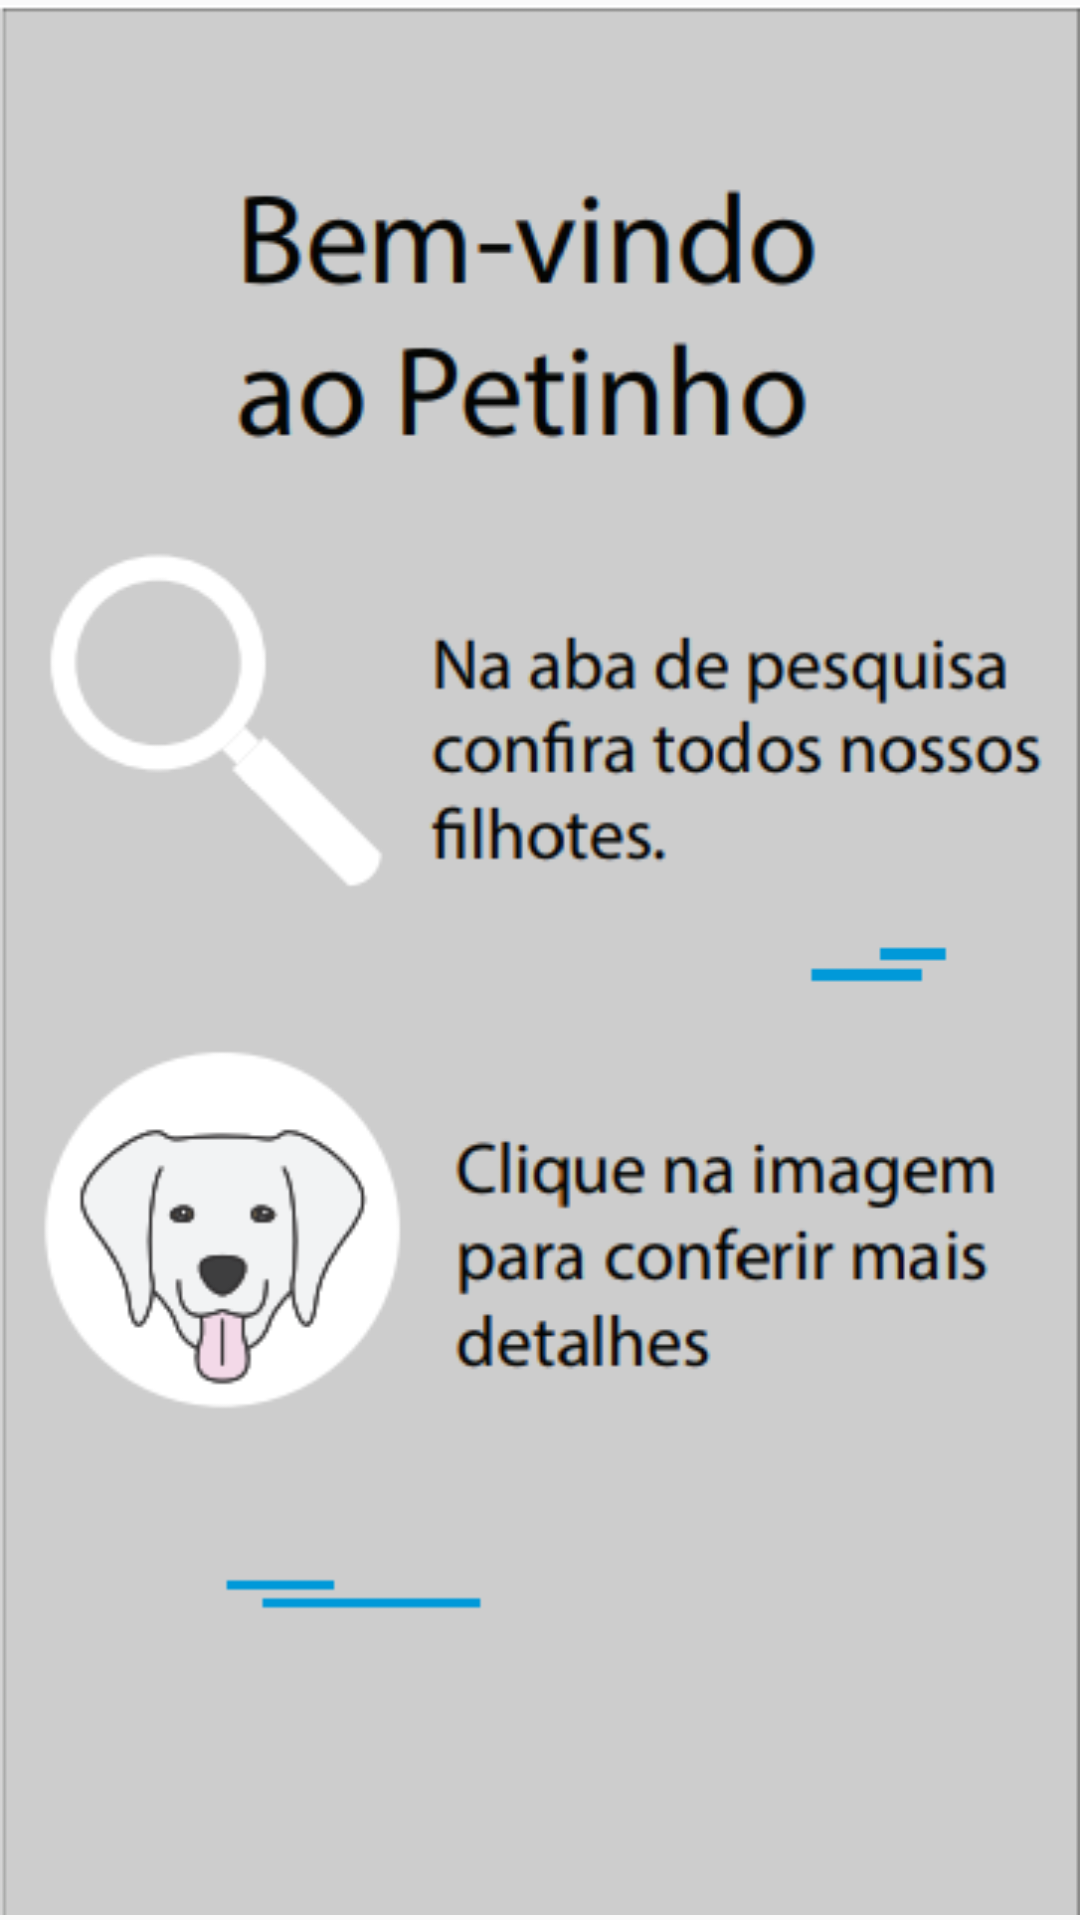

Android layout source for this screen:
<!-- AndroidManifest.xml: application theme AppTheme -->
<!-- res/layout/activity_apresentacao.xml -->
<?xml version="1.0" encoding="utf-8"?>
<android.support.constraint.ConstraintLayout xmlns:android="http://schemas.android.com/apk/res/android"
    xmlns:app="http://schemas.android.com/apk/res-auto"
    xmlns:tools="http://schemas.android.com/tools"
    android:layout_width="match_parent"
    android:layout_height="match_parent"
    tools:context="com.example.lucascarvalho.adopet.Apresentacao">

    <ImageView
        android:id="@+id/imageView"
        android:layout_width="wrap_content"
        android:layout_height="wrap_content"
        android:adjustViewBounds="false"
        android:cropToPadding="false"
        app:srcCompat="@drawable/tutorial_1"
        tools:layout_editor_absoluteX="11dp"
        tools:layout_editor_absoluteY="0dp" />
</android.support.constraint.ConstraintLayout>
<!-- resources referenced by this layout -->
<resources>
  <!-- drawable tutorial_1: png bitmap (drawable, 32178 bytes) -->
  <style name="AppTheme" parent="Theme.AppCompat.Light.NoActionBar">
          
          <item name="colorPrimary">#cecece</item>
          <item name="colorPrimaryDark">@color/colorPrimaryDark</item>
          <item name="colorAccent">#cecece</item>
          <item name="android:textColor">@color/colorText</item>
          <item name="android:textColorHint">@color/colorText</item>
          <item name="colorControlNormal">@color/colorText</item>
          <item name="colorControlActivated">@color/colorText</item>
  
      </style>
  <color name="colorPrimaryDark">#51d8c7</color>
  <color name="colorText">#000000</color>
</resources>
